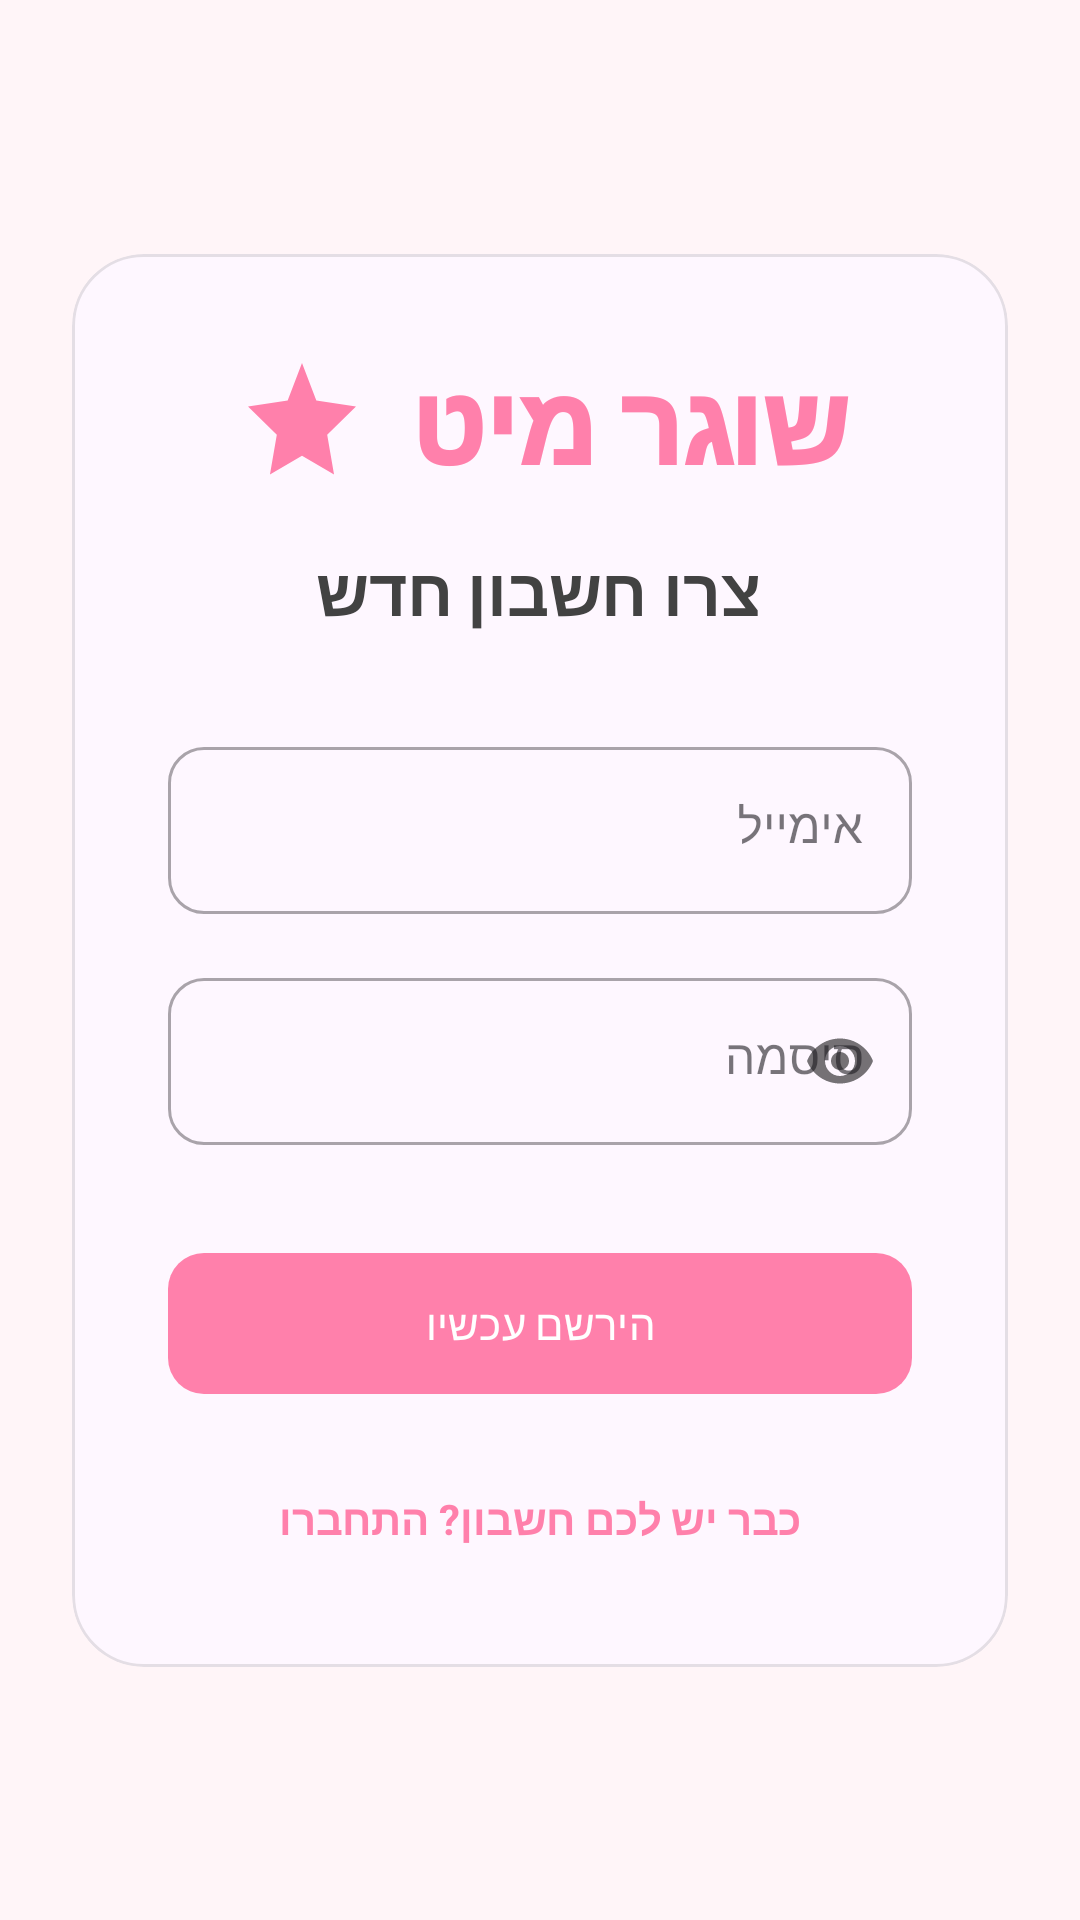

Here is an Android app screen rendered from its layout file. Give the layout XML and the strings, colors and styles it references.
<!-- AndroidManifest.xml: application theme Theme.MatchPointPlus -->
<!-- res/layout/activity_signup.xml -->
<?xml version="1.0" encoding="utf-8"?>
<androidx.constraintlayout.widget.ConstraintLayout xmlns:android="http://schemas.android.com/apk/res/android"
    xmlns:app="http://schemas.android.com/apk/res-auto"
    xmlns:tools="http://schemas.android.com/tools"
    android:layout_width="match_parent"
    android:layout_height="match_parent"
    android:background="@color/background_light"
    android:padding="24dp">

    <com.google.android.material.card.MaterialCardView
        android:layout_width="match_parent"
        android:layout_height="wrap_content"
        app:cardCornerRadius="24dp"
        app:cardElevation="0dp"
        app:strokeWidth="1dp"
        app:strokeColor="#1A000000"
        app:layout_constraintBottom_toBottomOf="parent"
        app:layout_constraintTop_toTopOf="parent">

        <LinearLayout
            android:layout_width="match_parent"
            android:layout_height="wrap_content"
            android:orientation="vertical"
            android:padding="32dp"
            android:gravity="center">

            <LinearLayout
                android:layout_width="wrap_content"
                android:layout_height="wrap_content"
                android:gravity="center_vertical"
                android:orientation="horizontal"
                android:layout_marginBottom="16dp">

                <ImageView
                    android:layout_width="48dp"
                    android:layout_height="48dp"
                    android:src="@drawable/ic_sparkle"
                    app:tint="@color/primary" />

                <TextView
                    android:layout_width="wrap_content"
                    android:layout_height="wrap_content"
                    android:layout_marginStart="12dp"
                    android:fontFamily="sans-serif-black"
                    android:text="@string/app_name"
                    android:textColor="@color/primary"
                    android:textSize="36sp" />
            </LinearLayout>

            <TextView
                android:layout_width="wrap_content"
                android:layout_height="wrap_content"
                android:text="צרו חשבון חדש"
                android:textSize="22sp"
                android:textStyle="bold"
                android:textColor="@color/on_surface"
                android:gravity="center" />

            <com.google.android.material.textfield.TextInputLayout
                android:layout_width="match_parent"
                android:layout_height="wrap_content"
                android:layout_marginTop="32dp"
                style="@style/Widget.MaterialComponents.TextInputLayout.OutlinedBox"
                app:boxCornerRadiusTopStart="12dp"
                app:boxCornerRadiusTopEnd="12dp"
                app:boxCornerRadiusBottomStart="12dp"
                app:boxCornerRadiusBottomEnd="12dp"
                android:hint="@string/email_hint">

                <com.google.android.material.textfield.TextInputEditText
                    android:id="@+id/signupEmailEditText"
                    android:layout_width="match_parent"
                    android:layout_height="wrap_content"
                    android:inputType="textEmailAddress"
                    android:textDirection="ltr"
                    android:gravity="right" />
            </com.google.android.material.textfield.TextInputLayout>

            <com.google.android.material.textfield.TextInputLayout
                android:layout_width="match_parent"
                android:layout_height="wrap_content"
                android:layout_marginTop="16dp"
                style="@style/Widget.MaterialComponents.TextInputLayout.OutlinedBox"
                app:boxCornerRadiusTopStart="12dp"
                app:boxCornerRadiusTopEnd="12dp"
                app:boxCornerRadiusBottomStart="12dp"
                app:boxCornerRadiusBottomEnd="12dp"
                android:hint="@string/password_hint"
                app:passwordToggleEnabled="true">

                <com.google.android.material.textfield.TextInputEditText
                    android:id="@+id/signupPasswordEditText"
                    android:layout_width="match_parent"
                    android:layout_height="wrap_content"
                    android:inputType="textPassword"
                    android:textDirection="ltr"
                    android:gravity="right" />
            </com.google.android.material.textfield.TextInputLayout>

            <com.google.android.material.button.MaterialButton
                android:id="@+id/signupButton"
                android:layout_width="match_parent"
                android:layout_height="wrap_content"
                android:layout_marginTop="32dp"
                android:padding="14dp"
                android:text="הירשם עכשיו"
                app:cornerRadius="12dp" />

            <TextView
                android:id="@+id/loginLink"
                android:layout_width="wrap_content"
                android:layout_height="wrap_content"
                android:layout_marginTop="20dp"
                android:text="כבר יש לכם חשבון? התחברו"
                android:textStyle="bold"
                android:textColor="@color/primary"
                android:padding="8dp" />

        </LinearLayout>
    </com.google.android.material.card.MaterialCardView>

</androidx.constraintlayout.widget.ConstraintLayout>
<!-- resources referenced by this layout -->
<resources>
  <color name="background_light">#FFF5F8</color>
  <color name="on_surface">#424242</color>
  <color name="primary">#FF80AB</color>
  <!-- drawable ic_sparkle (drawable) -->
  <?xml version="1.0" encoding="utf-8"?>
  <vector xmlns:android="http://schemas.android.com/apk/res/android"
      android:width="24dp"
      android:height="24dp"
      android:viewportWidth="24"
      android:viewportHeight="24">
      <path
          android:fillColor="#FFD700"
          android:pathData="M12,2L14.39,8.26L21,9.27L16.2,13.97L17.34,20.59L12,17.47L6.66,20.59L7.8,13.97L3,9.27L9.61,8.26L12,2Z" />
  </vector>
  <string name="app_name">שוגר מיט</string>
  <string name="email_hint">אימייל</string>
  <string name="password_hint">סיסמה</string>
  <style name="Theme.MatchPointPlus" parent="Theme.Material3.DayNight.NoActionBar">
          
          <item name="colorPrimary">@color/primary</item>
          <item name="colorPrimaryVariant">@color/primary_dark</item>
          <item name="colorSecondary">@color/secondary</item>
          <item name="android:windowBackground">@color/background_light</item>
          
          
          <item name="android:statusBarColor">@color/background_light</item>
          <item name="android:windowLightStatusBar">true</item>
          
          
          <item name="shapeAppearanceSmallComponent">@style/ShapeAppearance.MatchPoint.Small</item>
          <item name="shapeAppearanceMediumComponent">@style/ShapeAppearance.MatchPoint.Medium</item>
      </style>
  <color name="primary_dark">#F50057</color>
  <color name="secondary">#80DEEA</color>
  <style name="ShapeAppearance.MatchPoint.Small" parent="ShapeAppearance.Material3.SmallComponent">
          <item name="cornerSize">12dp</item>
      </style>
  <style name="ShapeAppearance.MatchPoint.Medium" parent="ShapeAppearance.Material3.MediumComponent">
          <item name="cornerSize">24dp</item>
      </style>
</resources>
